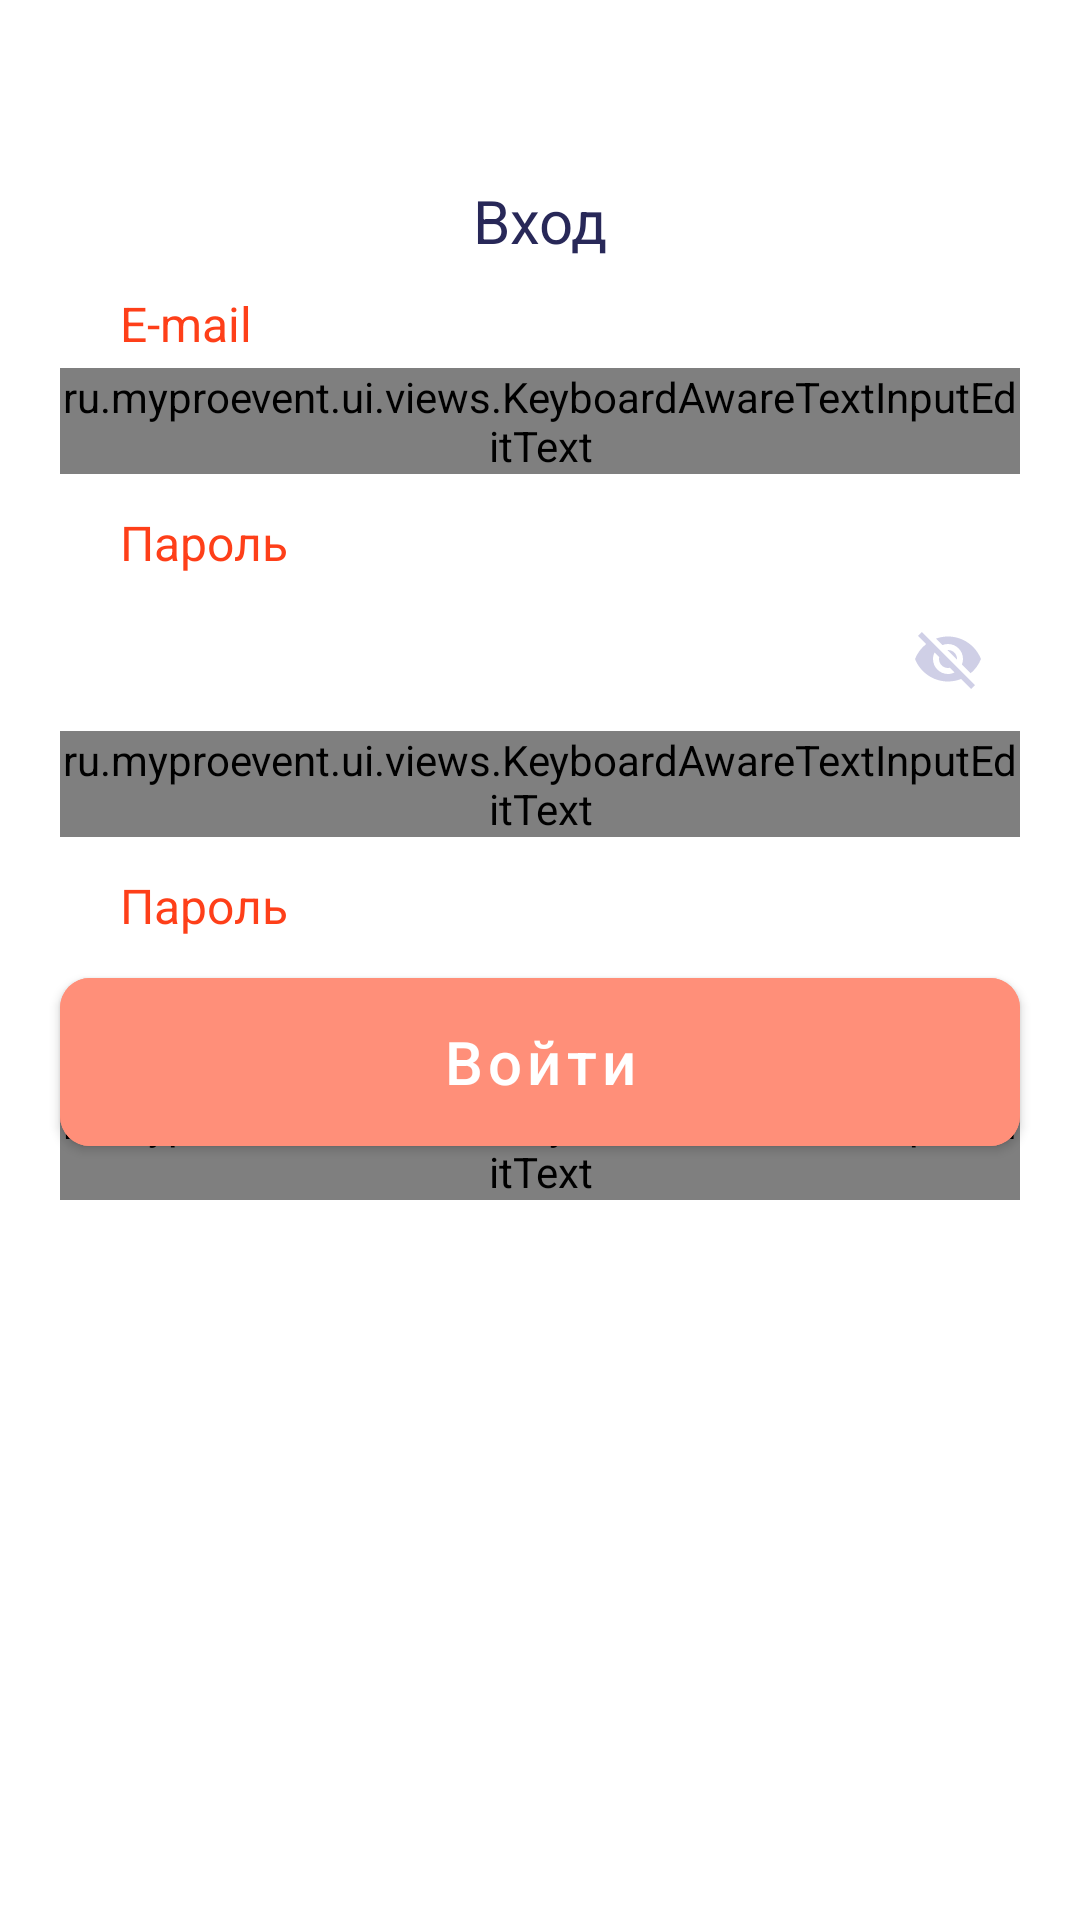

Reconstruct the res/layout file that produces this screen, plus the resources it refers to.
<!-- AndroidManifest.xml: application theme Theme.Proevent.NoActionBar -->
<!-- res/layout/fragment_registration.xml -->
<?xml version="1.0" encoding="utf-8"?>
<androidx.constraintlayout.widget.ConstraintLayout xmlns:android="http://schemas.android.com/apk/res/android"
    xmlns:app="http://schemas.android.com/apk/res-auto"
    xmlns:tools="http://schemas.android.com/tools"
    android:layout_width="wrap_content"
    android:layout_height="match_parent"
    android:layout_gravity="center">

    <androidx.constraintlayout.widget.ConstraintLayout
        android:id="@+id/body"
        android:layout_width="wrap_content"
        android:layout_height="wrap_content"
        android:layout_gravity="center"
        android:maxWidth="360dp"
        app:layout_constraintBottom_toBottomOf="parent"
        app:layout_constraintLeft_toLeftOf="parent"
        app:layout_constraintRight_toRightOf="parent"
        app:layout_constraintTop_toTopOf="parent">

        <Space
            android:layout_width="match_parent"
            android:layout_height="640dp"
            app:layout_constraintLeft_toLeftOf="parent"
            app:layout_constraintRight_toRightOf="parent"
            app:layout_constraintTop_toTopOf="parent" />

        <ImageView
            android:id="@+id/logo_background"
            android:layout_width="wrap_content"
            android:layout_height="wrap_content"
            android:layout_marginTop="40dp"
            android:src="@drawable/ic_logo_background"
            app:layout_constraintLeft_toLeftOf="parent"
            app:layout_constraintRight_toRightOf="parent"
            app:layout_constraintTop_toTopOf="parent" />

        <ImageView
            android:id="@+id/logo_foreground"
            android:layout_width="wrap_content"
            android:layout_height="wrap_content"
            android:layout_marginLeft="7.84dp"
            android:layout_marginTop="17.17dp"
            android:layout_marginRight="6.87dp"
            android:layout_marginBottom="36.69dp"
            android:src="@drawable/ic_logo"
            app:layout_constraintBottom_toBottomOf="@id/logo_background"
            app:layout_constraintLeft_toLeftOf="@id/logo_background"
            app:layout_constraintRight_toRightOf="@id/logo_background"
            app:layout_constraintTop_toTopOf="@id/logo_background" />

        <TextView
            android:id="@+id/authorization_title"
            fontPath="@string/default_font_bold_path"
            android:layout_width="wrap_content"
            android:layout_height="wrap_content"
            android:layout_marginVertical="20dp"
            android:text="@string/authorization_title"
            android:textColor="@color/PE_blue_gray_01"
            android:textSize="20sp"
            app:layout_constraintLeft_toLeftOf="@id/logo_background"
            app:layout_constraintRight_toRightOf="@id/logo_background"
            app:layout_constraintTop_toBottomOf="@id/logo_background"
            tools:ignore="MissingPrefix" />

        <LinearLayout
            android:id="@+id/email_input_container"
            android:layout_width="320dp"
            android:layout_height="wrap_content"
            android:layout_marginHorizontal="20dp"
            android:layout_marginTop="10dp"
            android:orientation="vertical"
            app:layout_constraintLeft_toLeftOf="parent"
            app:layout_constraintRight_toRightOf="parent"
            app:layout_constraintTop_toBottomOf="@id/authorization_title">

            <TextView
                android:id="@+id/email_input_title"
                android:layout_width="wrap_content"
                android:layout_height="wrap_content"
                android:layout_marginLeft="20dp"
                android:layout_marginBottom="4dp"
                android:text="@string/e_mail_input_title"
                android:textColor="@color/PE_bright_red"
                android:textSize="16sp" />

            <com.google.android.material.textfield.TextInputLayout
                android:id="@+id/email_input"
                style="@style/TextInputLayoutStyle">

                <ru.myproevent.ui.views.KeyboardAwareTextInputEditText
                    android:id="@+id/email_edit"
                    android:layout_width="match_parent"
                    android:layout_height="match_parent"
                    android:hint="Введите ваш e-mail"
                    android:inputType="textEmailAddress" />
            </com.google.android.material.textfield.TextInputLayout>
        </LinearLayout>

        <LinearLayout
            android:id="@+id/password_input_container"
            android:layout_width="320dp"
            android:layout_height="wrap_content"
            android:layout_marginHorizontal="20dp"
            android:layout_marginTop="12dp"
            android:orientation="vertical"
            app:endIconMode="password_toggle"
            app:layout_constraintLeft_toLeftOf="parent"
            app:layout_constraintRight_toRightOf="parent"
            app:layout_constraintTop_toBottomOf="@id/email_input_container">

            <TextView
                android:layout_width="wrap_content"
                android:layout_height="wrap_content"
                android:layout_marginLeft="20dp"
                android:layout_marginBottom="4dp"
                android:text="@string/password_input_title"
                android:textColor="@color/PE_bright_red"
                android:textSize="16sp" />

            <com.google.android.material.textfield.TextInputLayout
                android:id="@+id/password_input"
                style="@style/TextInputLayoutStyle"
                app:endIconMode="password_toggle"
                app:endIconTint="@color/PE_blue_gray_04">

                <ru.myproevent.ui.views.KeyboardAwareTextInputEditText
                    android:id="@+id/password_edit"
                    android:layout_width="match_parent"
                    android:layout_height="match_parent"
                    android:hint="Введите ваш e-mail"
                    android:inputType="textPassword" />
            </com.google.android.material.textfield.TextInputLayout>
        </LinearLayout>

        <LinearLayout
            android:id="@+id/password_confirm_input_container"
            android:layout_width="320dp"
            android:layout_height="wrap_content"
            android:layout_marginHorizontal="20dp"
            android:layout_marginTop="12dp"
            android:orientation="vertical"
            app:endIconMode="password_toggle"
            app:layout_constraintLeft_toLeftOf="parent"
            app:layout_constraintRight_toRightOf="parent"
            app:layout_constraintTop_toBottomOf="@id/password_input_container">

            <TextView
                android:layout_width="wrap_content"
                android:layout_height="wrap_content"
                android:layout_marginLeft="20dp"
                android:layout_marginBottom="4dp"
                android:text="@string/password_input_title"
                android:textColor="@color/PE_bright_red"
                android:textSize="16sp" />

            <com.google.android.material.textfield.TextInputLayout
                android:id="@+id/password_confirm_input"
                style="@style/TextInputLayoutStyle"
                app:endIconMode="password_toggle"
                app:endIconTint="@color/PE_blue_gray_04">

                <ru.myproevent.ui.views.KeyboardAwareTextInputEditText
                    android:id="@+id/password_confirm_edit"
                    android:layout_width="match_parent"
                    android:layout_height="match_parent"
                    android:hint="Введите ваш e-mail"
                    android:inputType="textPassword" />
            </com.google.android.material.textfield.TextInputLayout>
        </LinearLayout>


        <com.google.android.material.button.MaterialButton
            android:id="@+id/authorization_confirm"
            fontPath="@string/default_font_bold_path"
            android:layout_width="0dp"
            android:layout_height="56dp"
            android:layout_marginHorizontal="20dp"
            android:layout_marginTop="168dp"
            android:backgroundTint="@color/PE_peach_04"
            android:insetTop="0dp"
            android:insetBottom="0dp"
            android:text="@string/authorization_confirm"
            android:textAllCaps="false"
            android:textSize="20dp"
            app:cornerRadius="10dp"
            app:layout_constraintLeft_toLeftOf="parent"
            app:layout_constraintRight_toRightOf="parent"
            app:layout_constraintTop_toBottomOf="@id/email_input_container"
            app:rippleColor="@color/PE_bright_red" />
    </androidx.constraintlayout.widget.ConstraintLayout>
</androidx.constraintlayout.widget.ConstraintLayout>
<!-- resources referenced by this layout -->
<resources>
  <color name="PE_blue_gray_01">#FF282858</color>
  <color name="PE_blue_gray_04">#CFCFE6</color>
  <color name="PE_bright_red">#FFFE3F19</color>
  <color name="PE_peach_04">#FF8F79</color>
  <string name="authorization_confirm">Войти</string>
  <string name="authorization_title">Вход</string>
  <string name="default_font_bold_path">fonts/Inter-Bold.ttf</string>
  <string name="e_mail_input_title">E-mail</string>
  <string name="password_input_title">Пароль</string>
  <style name="TextInputLayoutStyle" parent="Widget.MaterialComponents.TextInputLayout.OutlinedBox.Dense">
          <item name="boxStrokeColor">#9898B2</item>
          <item name="boxStrokeWidth">2dp</item>
          <item name="android:layout_width">match_parent</item>
          <item name="android:layout_height">wrap_content</item>
          <item name="boxCornerRadiusBottomEnd">10dp</item>
          <item name="boxCornerRadiusBottomStart">10dp</item>
          <item name="boxCornerRadiusTopEnd">10dp</item>
          <item name="boxCornerRadiusTopStart">10dp</item>
          <item name="hintEnabled">false</item>
      </style>
  <style name="Theme.Proevent.NoActionBar">
          <item name="windowActionBar">false</item>
          <item name="windowNoTitle">true</item>
      </style>
</resources>
